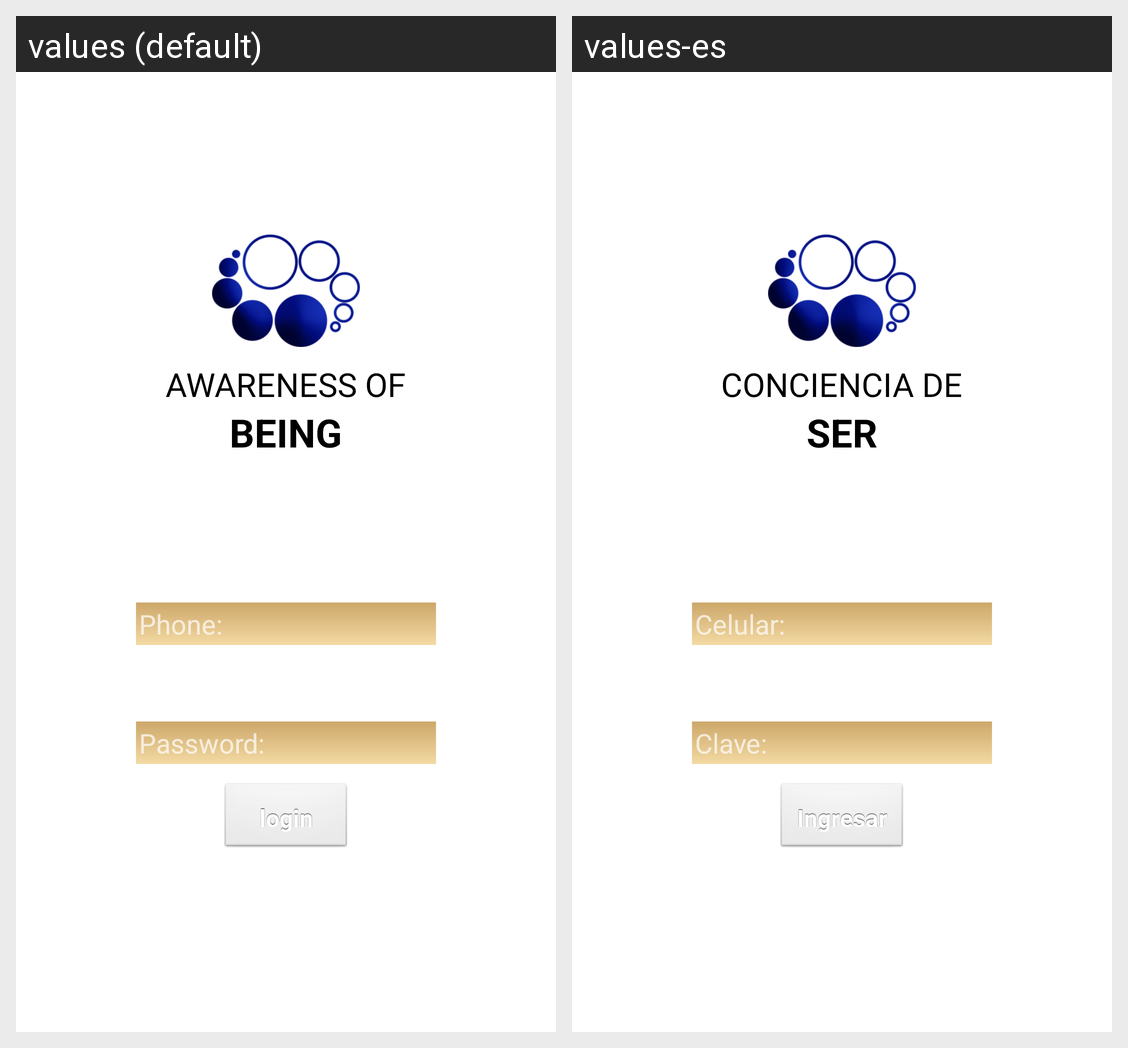

The same Android screen rendered under two of its app's locales, left to right. List the strings drawn on it with the default value and each locale's translation.
Android screen res/layout/fragment_sign_in.xml rendered under 2 locales, left to right: values (default), values-es. Device: Nexus 5 (rendered at 1080×1920; each locale shown at half size, 540×960, under a caption strip naming it); theme AppTheme.
Strings drawn on this screen, with the default value and each locale's value (text and hints the layout hard-codes, and strings that could not be matched under every locale, appear in the picture but are not listed):

app_half_name_1
  values: AWARENESS OF
  values-es: CONCIENCIA DE

app_half_name_2
  values: BEING
  values-es: SER

login_edittext_hint_phone
  values: Phone:
  values-es: Celular:

login_edittext_hint_password
  values: Password:
  values-es: Clave:

login_button_login
  values: login
  values-es: Ingresar
